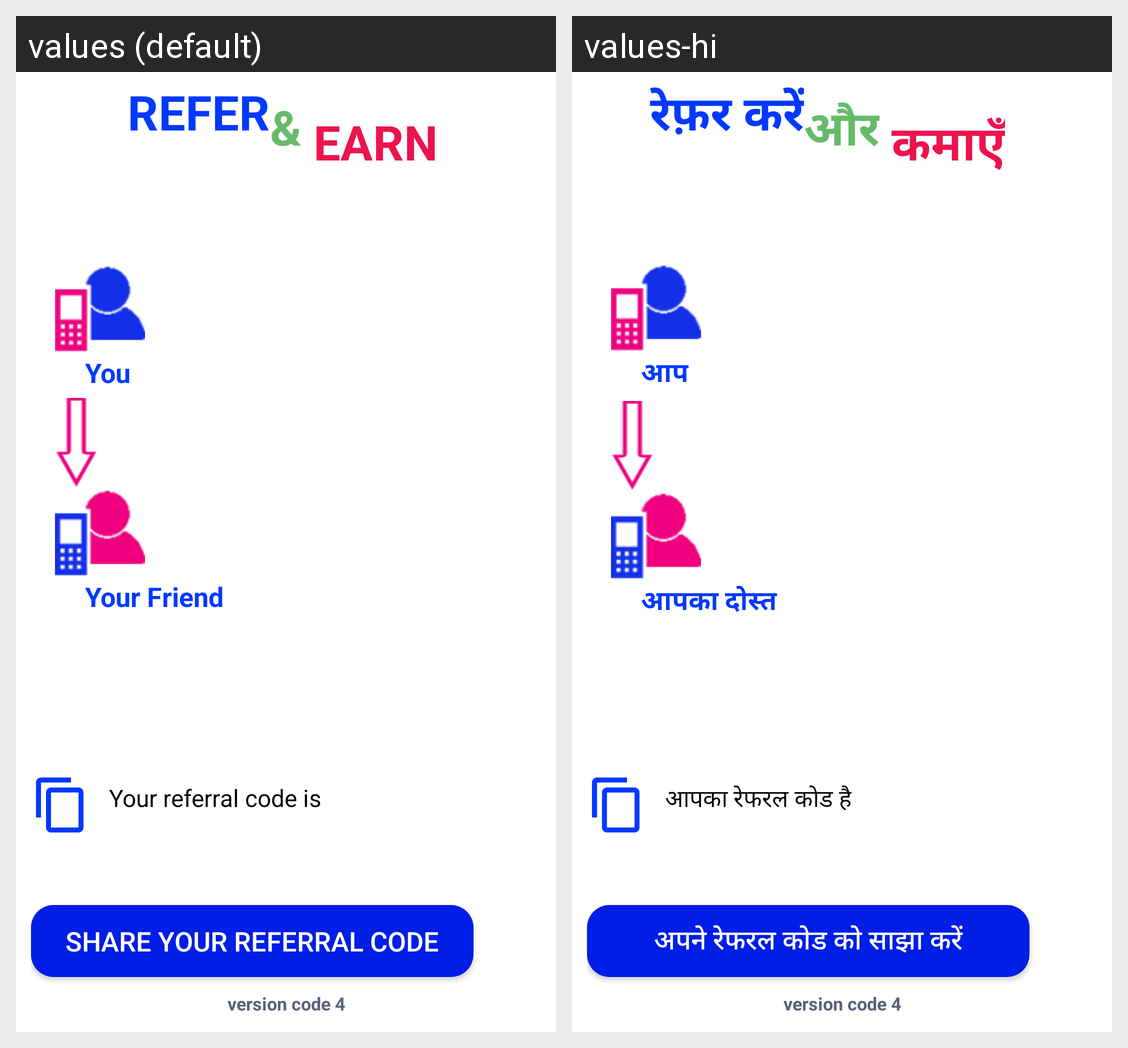

For this localized Android screen grid, give each drawn string resource with its value in every locale shown.
Android screen res/layout/invite_friend_fragment.xml rendered under 2 locales, left to right: values (default), values-hi. Device: Nexus 5 (rendered at 1080×1920; each locale shown at half size, 540×960, under a caption strip naming it); theme AppTheme.
Strings drawn on this screen, with the default value and each locale's value (text and hints the layout hard-codes, and strings that could not be matched under every locale, appear in the picture but are not listed):

refer
  values: REFER
  values-hi: रेफ़र करें

amp
  values: &
  values-hi: और

earn
  values:  EARN
  values-hi:  कमाएँ

you
  values: You
  values-hi: आप

your_friend
  values: Your Friend
  values-hi: आपका दोस्त

your_referral_code_is
  values: Your referral code is
  values-hi: आपका रेफरल कोड है

share_your_referral_code
  values: Share Your Referral Code
  values-hi: अपने रेफरल कोड को साझा करें
